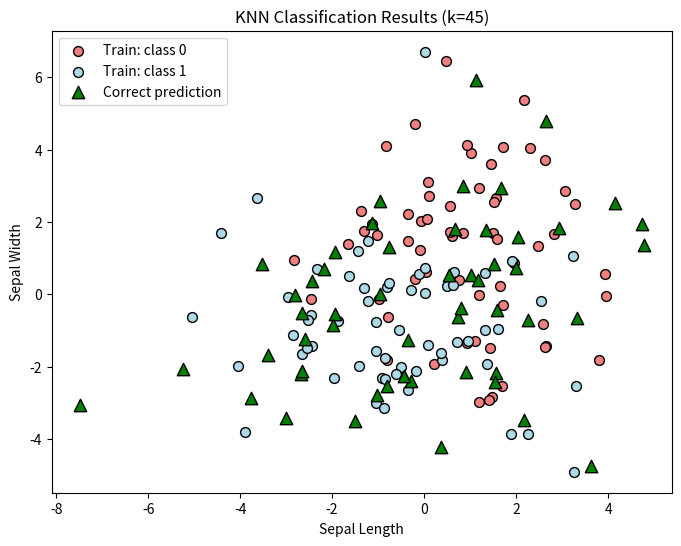

Recreate this plot in Python.
import numpy as np
import matplotlib.pyplot as plt
import pandas as pd
from time import time

np.random.seed(42)

def collec_data(n):
    X0 = 2*np.random.randn(n, 2) + np.array([1, 1])
    Y0 = np.zeros(n)

    X1 = 2*np.random.randn(n, 2) + np.array([-1, -1])
    Y1 = np.ones(n)

    X = np.vstack([X0, X1])
    Y = np.hstack([Y0, Y1])

    return np.c_[X, Y]

def normalization(train_set, test_set):
    train_set_norm = train_set.copy()
    test_set_norm = test_set.copy()
    
    for i in range(train_set.shape[1]-1):

        '''ave = np.mean(train_set[:, i])
        devi = np.std(train_set[:, i])

        train_set_norm[:, i] = (train_set[:, i] - ave) / devi
        test_set_norm[:, i] = (test_set[:, i] - ave) / devi'''

        train_set_norm[:, i] = (train_set[:, i] - np.min(train_set[:, i])) / ((np.max(train_set[:, i]) - np.min(train_set[:, i])))
        test_set_norm[:, i] = (test_set[:, i] - np.min(train_set[:, i])) / (np.max(train_set[:, i]) - np.min(train_set[:, i]))

    return train_set_norm, test_set_norm

def train_test_split(data_set, split):
    n = len(data_set)
    train_size = int(split * n)
    
    indices = np.random.permutation(n)

    train_idx = indices[:train_size]
    test_idx = indices[train_size:]

    train = data_set[train_idx]
    test = data_set[test_idx]

    return train, test

def cross_k_folds_validation(data_set, folds):
    n = data_set.shape[0]
    idx = np.random.permutation(n)

    fold_size = n // folds
    fold_lists = []

    for i in range(folds):
        start = i*fold_size
        end = (i+1) * fold_size if i != folds - 1 else n

        choose_idx = idx[start:end]
        fold = data_set[choose_idx]
        fold_lists.append(fold)
    
    return fold_lists
        

def calc_distance(test_row, train):
    x = np.sum(train*train, 1)
    z = np.sum(test_row*test_row)

    return x + z - 2*np.dot(train, test_row)


def get_knn(train, test_row, num_neighbour):
    distance_row = calc_distance(test_row[:2], train[:, :2])

    idx = np.argsort(distance_row)
    return idx[:num_neighbour]


def predict_knn(train, test_row, num_neighbour):
    neighbours = get_knn(train, test_row, num_neighbour)

    output_values = list(train[neighbours][:, -1])
    
    prediction = max(set(output_values), key=output_values.count)
    return prediction


def k_nearest_neighbours(test_data, train_data, num_neighbours):
    neighbours = list()
    for test_row in test_data:
        se = predict_knn(train_data, test_row, num_neighbours)
        neighbours.append(se)
    
    return neighbours


def accuracy_metric(actual, predict):
    count = 0
    for i in range(len(actual)):
        if actual[i] == predict[i]:
            count += 1
    
    return count / float(len(actual)) * 100.0

def visualization_knn(x_train, y_train, x_test, y_test, prediction, k):
    plt.figure(figsize=(8,6))
    plt.scatter(
        x_train[y_train == 0, 0], 
        x_train[y_train == 0, 1], 
        c = "lightcoral", 
        edgecolors= "k", 
        s = 50,
        label = "Train: class 0")
    
    plt.scatter(
        x_train[y_train == 1, 0], 
        x_train[y_train == 1, 1], 
        c = "lightblue", 
        edgecolors= "k", 
        s = 50,
        label = "Train: class 1")
    
    correct_idx = (prediction == y_test)
    #incorrect_idx = (prediction != y_test)

    plt.scatter(
        x_test[correct_idx, 0],
        x_test[correct_idx, 1],
        c = "green",
        marker= "^",
        s = 80,
        edgecolors= "k",
        label = "Correct prediction"
    )

    plt.xlabel('Sepal Length')
    plt.ylabel('Sepal Width')
    plt.title(f'KNN Classification Results (k={k})')
    plt.legend()
    plt.show()

data_set = collec_data(100)
#folds = 3
#k_folds_set = cross_k_folds_validation(data_set, folds)

'''scores = []
for i in range(folds):

    train_set = np.concatenate(k_folds_set[:i] + k_folds_set[i+1:])
    test_set = np.array(k_folds_set[i])

    
    train_set_norm, test_set_norm = normalization(train_set, test_set)
    predicts = k_nearest_neighbours(test_set_norm, train_set_norm, 55)
    score = accuracy_metric(test_set[:, -1], predicts)

    scores.append(score)'''

train_set, test_set = train_test_split(data_set, 0.6)
train_set_norm, test_set_norm = normalization(train_set, test_set)
predicts = k_nearest_neighbours(test_set_norm, train_set_norm, 45)
scores = accuracy_metric(test_set[:, -1], predicts)

print(f"accuracy = {np.mean(scores)}%")

visualization_knn(train_set[:, :2], train_set[:, -1], test_set[:, :2], test_set[:, -1], predicts, 45)    


    
